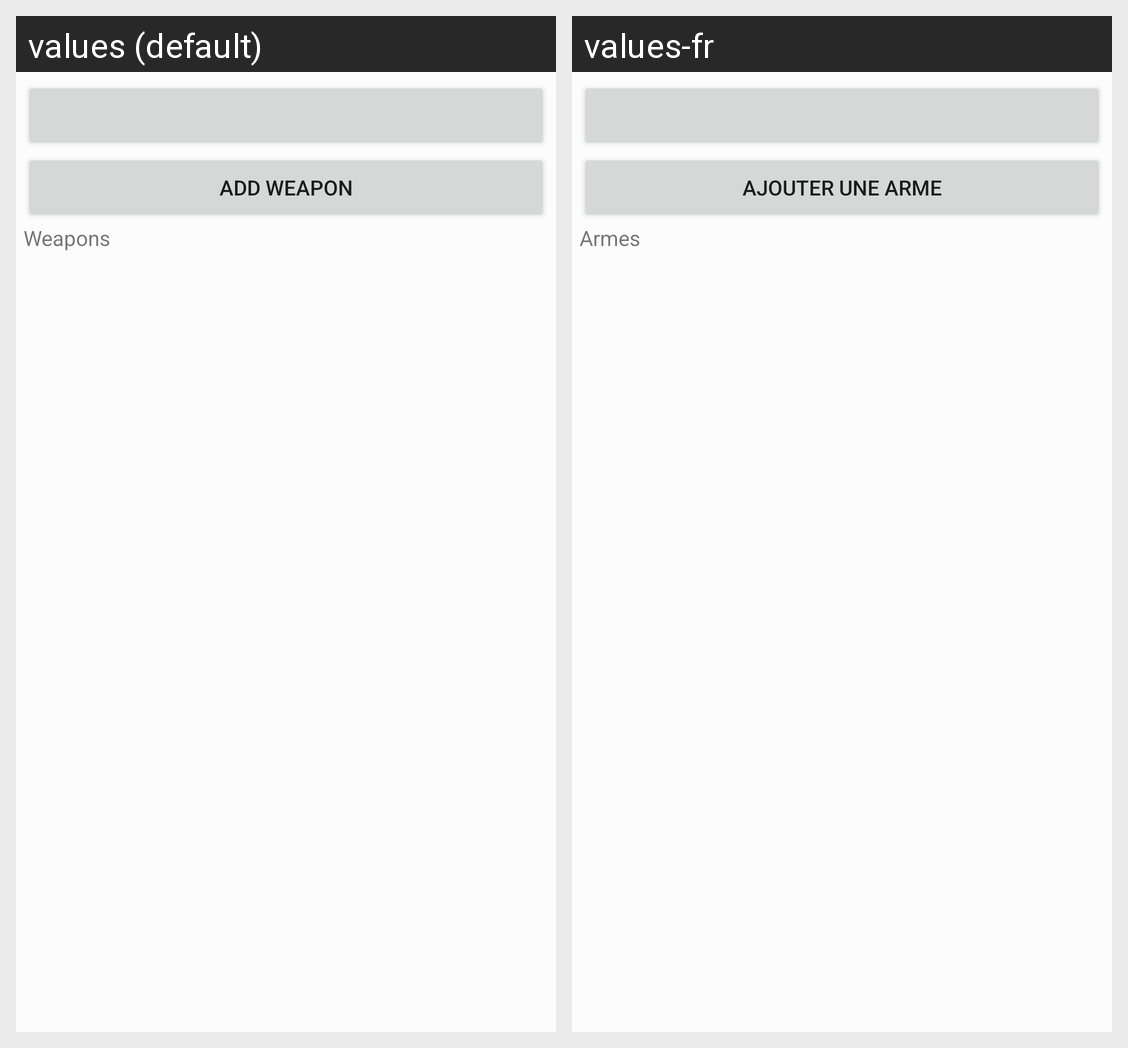

The same Android screen rendered under two of its app's locales, left to right. List the strings drawn on it with the default value and each locale's translation.
Android screen res/layout/fragment_weapon.xml rendered under 2 locales, left to right: values (default), values-fr. Device: Nexus 5 (rendered at 1080×1920; each locale shown at half size, 540×960, under a caption strip naming it); theme AppTheme.
Strings drawn on this screen, with the default value and each locale's value (text and hints the layout hard-codes, and strings that could not be matched under every locale, appear in the picture but are not listed):

weapon_frag_button
  values: Add weapon
  values-fr: Ajouter une arme

weapon_frag_title
  values: Weapons
  values-fr: Armes
